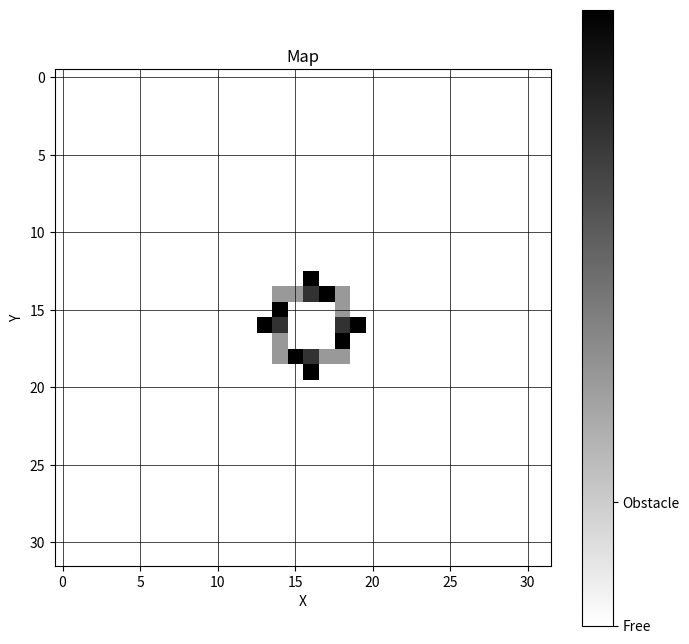

This figure's Python source:
import matplotlib.pyplot as plt
import numpy as np

# Define the map data
mapa = np.array([[0, 0, 0, 0, 0, 0, 0, 0, 0, 0, 0, 0, 0, 0, 0, 0, 0, 0, 0, 0, 0, 0, 0, 0, 0, 0, 0, 0, 0, 0, 0, 0], [0, 0, 0, 0, 0, 0, 0, 0, 0, 0, 0, 0, 0, 0, 0, 0, 0, 0, 0, 0, 0, 0, 0, 0, 0, 0, 0, 0, 0, 0, 0, 0], [0, 0, 0, 0, 0, 0, 0, 0, 0, 0, 0, 0, 0, 0, 0, 0, 0, 0, 0, 0, 0, 0, 0, 0, 0, 0, 0, 0, 0, 0, 0, 0], [0, 0, 0, 0, 0, 0, 0, 0, 0, 0, 0, 0, 0, 0, 0, 0, 0, 0, 0, 0, 0, 0, 0, 0, 0, 0, 0, 0, 0, 0, 0, 0], [0, 0, 0, 0, 0, 0, 0, 0, 0, 0, 0, 0, 0, 0, 0, 0, 0, 0, 0, 0, 0, 0, 0, 0, 0, 0, 0, 0, 0, 0, 0, 0], [0, 0, 0, 0, 0, 0, 0, 0, 0, 0, 0, 0, 0, 0, 0, 0, 0, 0, 0, 0, 0, 0, 0, 0, 0, 0, 0, 0, 0, 0, 0, 0], [0, 0, 0, 0, 0, 0, 0, 0, 0, 0, 0, 0, 0, 0, 0, 0, 0, 0, 0, 0, 0, 0, 0, 0, 0, 0, 0, 0, 0, 0, 0, 0], [0, 0, 0, 0, 0, 0, 0, 0, 0, 0, 0, 0, 0, 0, 0, 0, 0, 0, 0, 0, 0, 0, 0, 0, 0, 0, 0, 0, 0, 0, 0, 0], [0, 0, 0, 0, 0, 0, 0, 0, 0, 0, 0, 0, 0, 0, 0, 0, 0, 0, 0, 0, 0, 0, 0, 0, 0, 0, 0, 0, 0, 0, 0, 0], [0, 0, 0, 0, 0, 0, 0, 0, 0, 0, 0, 0, 0, 0, 0, 0, 0, 0, 0, 0, 0, 0, 0, 0, 0, 0, 0, 0, 0, 0, 0, 0], [0, 0, 0, 0, 0, 0, 0, 0, 0, 0, 0, 0, 0, 0, 0, 0, 0, 0, 0, 0, 0, 0, 0, 0, 0, 0, 0, 0, 0, 0, 0, 0], [0, 0, 0, 0, 0, 0, 0, 0, 0, 0, 0, 0, 0, 0, 0, 0, 0, 0, 0, 0, 0, 0, 0, 0, 0, 0, 0, 0, 0, 0, 0, 0], [0, 0, 0, 0, 0, 0, 0, 0, 0, 0, 0, 0, 0, 0, 0, 0, 0, 0, 0, 0, 0, 0, 0, 0, 0, 0, 0, 0, 0, 0, 0, 0], [0, 0, 0, 0, 0, 0, 0, 0, 0, 0, 0, 0, 0, 0, 0, 0, 5, 0, 0, 0, 0, 0, 0, 0, 0, 0, 0, 0, 0, 0, 0, 0], [0, 0, 0, 0, 0, 0, 0, 0, 0, 0, 0, 0, 0, 0, 2, 2, 4, 5, 2, 0, 0, 0, 0, 0, 0, 0, 0, 0, 0, 0, 0, 0], [0, 0, 0, 0, 0, 0, 0, 0, 0, 0, 0, 0, 0, 0, 5, 0, 0, 0, 2, 0, 0, 0, 0, 0, 0, 0, 0, 0, 0, 0, 0, 0], [0, 0, 0, 0, 0, 0, 0, 0, 0, 0, 0, 0, 0, 5, 4, 0, 0, 0, 4, 5, 0, 0, 0, 0, 0, 0, 0, 0, 0, 0, 0, 0], [0, 0, 0, 0, 0, 0, 0, 0, 0, 0, 0, 0, 0, 0, 2, 0, 0, 0, 5, 0, 0, 0, 0, 0, 0, 0, 0, 0, 0, 0, 0, 0], [0, 0, 0, 0, 0, 0, 0, 0, 0, 0, 0, 0, 0, 0, 2, 5, 4, 2, 2, 0, 0, 0, 0, 0, 0, 0, 0, 0, 0, 0, 0, 0], [0, 0, 0, 0, 0, 0, 0, 0, 0, 0, 0, 0, 0, 0, 0, 0, 5, 0, 0, 0, 0, 0, 0, 0, 0, 0, 0, 0, 0, 0, 0, 0], [0, 0, 0, 0, 0, 0, 0, 0, 0, 0, 0, 0, 0, 0, 0, 0, 0, 0, 0, 0, 0, 0, 0, 0, 0, 0, 0, 0, 0, 0, 0, 0], [0, 0, 0, 0, 0, 0, 0, 0, 0, 0, 0, 0, 0, 0, 0, 0, 0, 0, 0, 0, 0, 0, 0, 0, 0, 0, 0, 0, 0, 0, 0, 0], [0, 0, 0, 0, 0, 0, 0, 0, 0, 0, 0, 0, 0, 0, 0, 0, 0, 0, 0, 0, 0, 0, 0, 0, 0, 0, 0, 0, 0, 0, 0, 0], [0, 0, 0, 0, 0, 0, 0, 0, 0, 0, 0, 0, 0, 0, 0, 0, 0, 0, 0, 0, 0, 0, 0, 0, 0, 0, 0, 0, 0, 0, 0, 0], [0, 0, 0, 0, 0, 0, 0, 0, 0, 0, 0, 0, 0, 0, 0, 0, 0, 0, 0, 0, 0, 0, 0, 0, 0, 0, 0, 0, 0, 0, 0, 0], [0, 0, 0, 0, 0, 0, 0, 0, 0, 0, 0, 0, 0, 0, 0, 0, 0, 0, 0, 0, 0, 0, 0, 0, 0, 0, 0, 0, 0, 0, 0, 0], [0, 0, 0, 0, 0, 0, 0, 0, 0, 0, 0, 0, 0, 0, 0, 0, 0, 0, 0, 0, 0, 0, 0, 0, 0, 0, 0, 0, 0, 0, 0, 0], [0, 0, 0, 0, 0, 0, 0, 0, 0, 0, 0, 0, 0, 0, 0, 0, 0, 0, 0, 0, 0, 0, 0, 0, 0, 0, 0, 0, 0, 0, 0, 0], [0, 0, 0, 0, 0, 0, 0, 0, 0, 0, 0, 0, 0, 0, 0, 0, 0, 0, 0, 0, 0, 0, 0, 0, 0, 0, 0, 0, 0, 0, 0, 0], [0, 0, 0, 0, 0, 0, 0, 0, 0, 0, 0, 0, 0, 0, 0, 0, 0, 0, 0, 0, 0, 0, 0, 0, 0, 0, 0, 0, 0, 0, 0, 0], [0, 0, 0, 0, 0, 0, 0, 0, 0, 0, 0, 0, 0, 0, 0, 0, 0, 0, 0, 0, 0, 0, 0, 0, 0, 0, 0, 0, 0, 0, 0, 0], [0, 0, 0, 0, 0, 0, 0, 0, 0, 0, 0, 0, 0, 0, 0, 0, 0, 0, 0, 0, 0, 0, 0, 0, 0, 0, 0, 0, 0, 0, 0, 0]])

# Create a plot
plt.figure(figsize=(8, 8))

# Display the map
plt.imshow(mapa, cmap='binary', interpolation='nearest')

# Add a colorbar to show the legend
cbar = plt.colorbar(ticks=[0, 1])
cbar.ax.set_yticklabels(['Free', 'Obstacle'])

# Add grid lines to visually separate each cell
plt.grid(True, color='black', linewidth=0.5)

# Add title and labels
plt.title('Map')
plt.xlabel('X')
plt.ylabel('Y')

# Show plot
plt.show()
